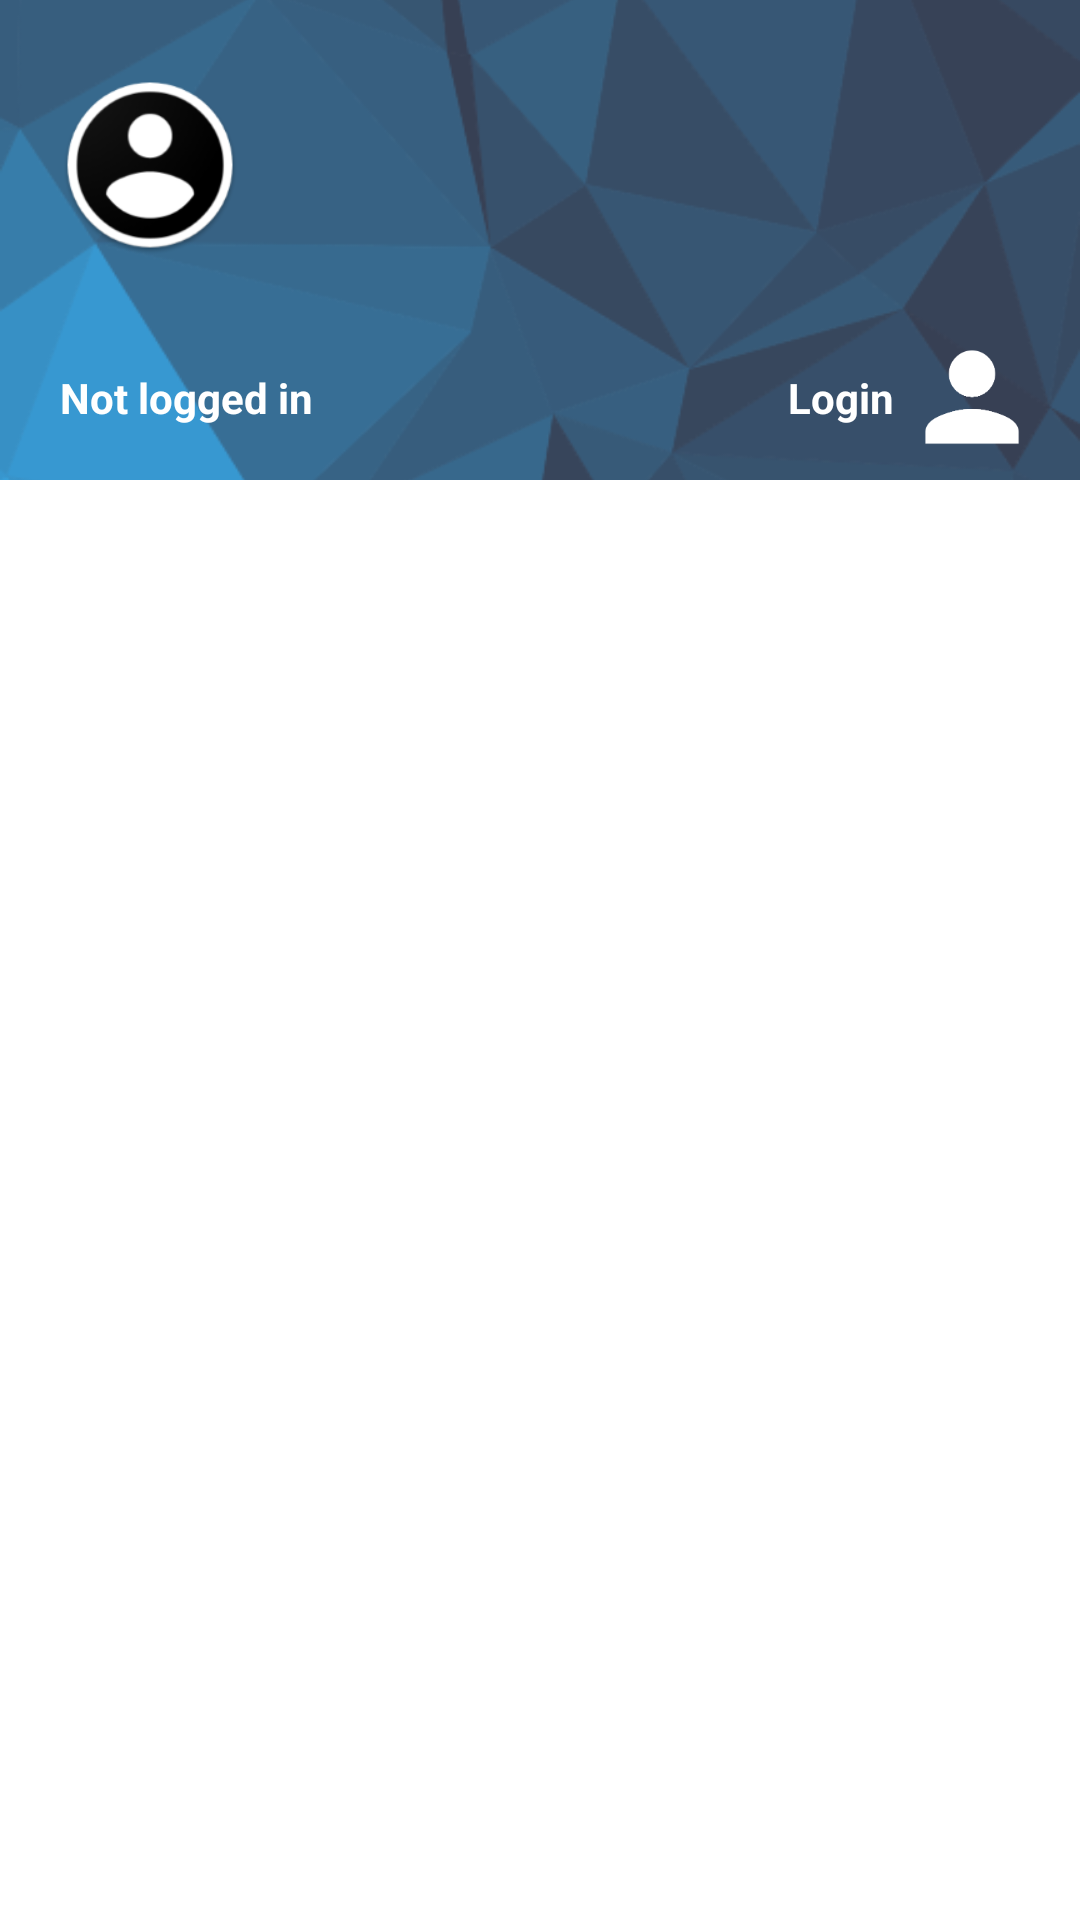

Write the Android layout XML for this screen, with the resource values it uses.
<!-- AndroidManifest.xml: application theme AppTheme -->
<!-- res/layout/navigation_header.xml -->
<?xml version="1.0" encoding="utf-8"?>
<FrameLayout xmlns:android="http://schemas.android.com/apk/res/android"
    xmlns:app="http://schemas.android.com/apk/res-auto"
    android:layout_width="match_parent"
    android:layout_height="match_parent">


    <ImageView
        android:id="@+id/imageView"
        android:layout_width="match_parent"
        android:layout_height="160dp"
        android:scaleType="centerCrop"
        app:srcCompat="@drawable/header" />



    <LinearLayout
        android:layout_width="match_parent"
        android:layout_height="160dp"
        android:orientation="vertical">

        <ImageView
            android:id="@+id/header_icon"
            android:layout_width="60dp"
            android:layout_height="60dp"
            android:layout_marginLeft="20dp"
            android:layout_marginTop="25dp"
            android:clickable="true"
            android:focusable="true"
            android:onClick="loginButtonClicked"
            android:background="?attr/selectableItemBackground"
            app:srcCompat="@drawable/login" />



        <LinearLayout
            android:layout_width="match_parent"
            android:layout_height="match_parent"
            android:layout_marginTop="20dp"
            android:orientation="horizontal"
            android:gravity="center_vertical">


            <TextView
                android:id="@+id/header_name"
                android:layout_width="wrap_content"
                android:layout_height="wrap_content"
                android:layout_marginLeft="20dp"
                android:text="@string/not_logged_in"
                android:textStyle="bold"
                android:textAppearance="@style/Base.TextAppearance.AppCompat.Small"
                android:textColor="@android:color/white" />

            <LinearLayout
                android:layout_width="match_parent"
                android:layout_height="match_parent"
                android:orientation="horizontal"
                android:gravity="center_vertical|right">


                <TextView
                    android:id="@+id/header_status"
                    android:layout_width="wrap_content"
                    android:layout_height="wrap_content"
                    android:layout_marginRight="10dp"
                    android:clickable="true"
                    android:onClick="loginButtonClicked"
                    android:text="@string/login"
                    android:textStyle="bold"
                    android:textAppearance="@style/Base.TextAppearance.AppCompat.Small"
                    android:textColor="@android:color/white" />

                <ImageView
                    android:id="@+id/header_login_iv"
                    android:layout_width="wrap_content"
                    android:layout_height="wrap_content"
                    android:layout_marginRight="20dp"
                    android:clickable="true"
                    android:focusable="true"
                    android:background="?attr/selectableItemBackground"
                    android:onClick="loginButtonClicked"
                    app:srcCompat="@drawable/ic_person_login" />
            </LinearLayout>


        </LinearLayout>

    </LinearLayout>





</FrameLayout>
<!-- resources referenced by this layout -->
<resources>
  <!-- drawable header: png bitmap (drawable-nodpi, 31947 bytes) -->
  <!-- drawable ic_person_login: png bitmap (drawable-hdpi, 983 bytes) -->
  <!-- drawable login: png bitmap (drawable-hdpi, 5201 bytes) -->
  <string name="login">Login</string>
  <string name="not_logged_in">Not logged in</string>
  <style name="AppTheme" parent="Theme.MaterialComponents.Light.NoActionBar">
          
          <item name="colorPrimary">@color/colorPrimary</item>
          <item name="colorPrimaryDark">@color/colorPrimaryDark</item>
          <item name="colorAccent">@color/colorAccent</item>
          <item name="windowActionBar">false</item>
          <item name="colorControlHighlight">@color/colorAccent</item>
      </style>
  <color name="colorPrimary">#ffffff</color>
  <color name="colorPrimaryDark">#DCDCDC</color>
  <color name="colorAccent">#ff4040</color>
</resources>
